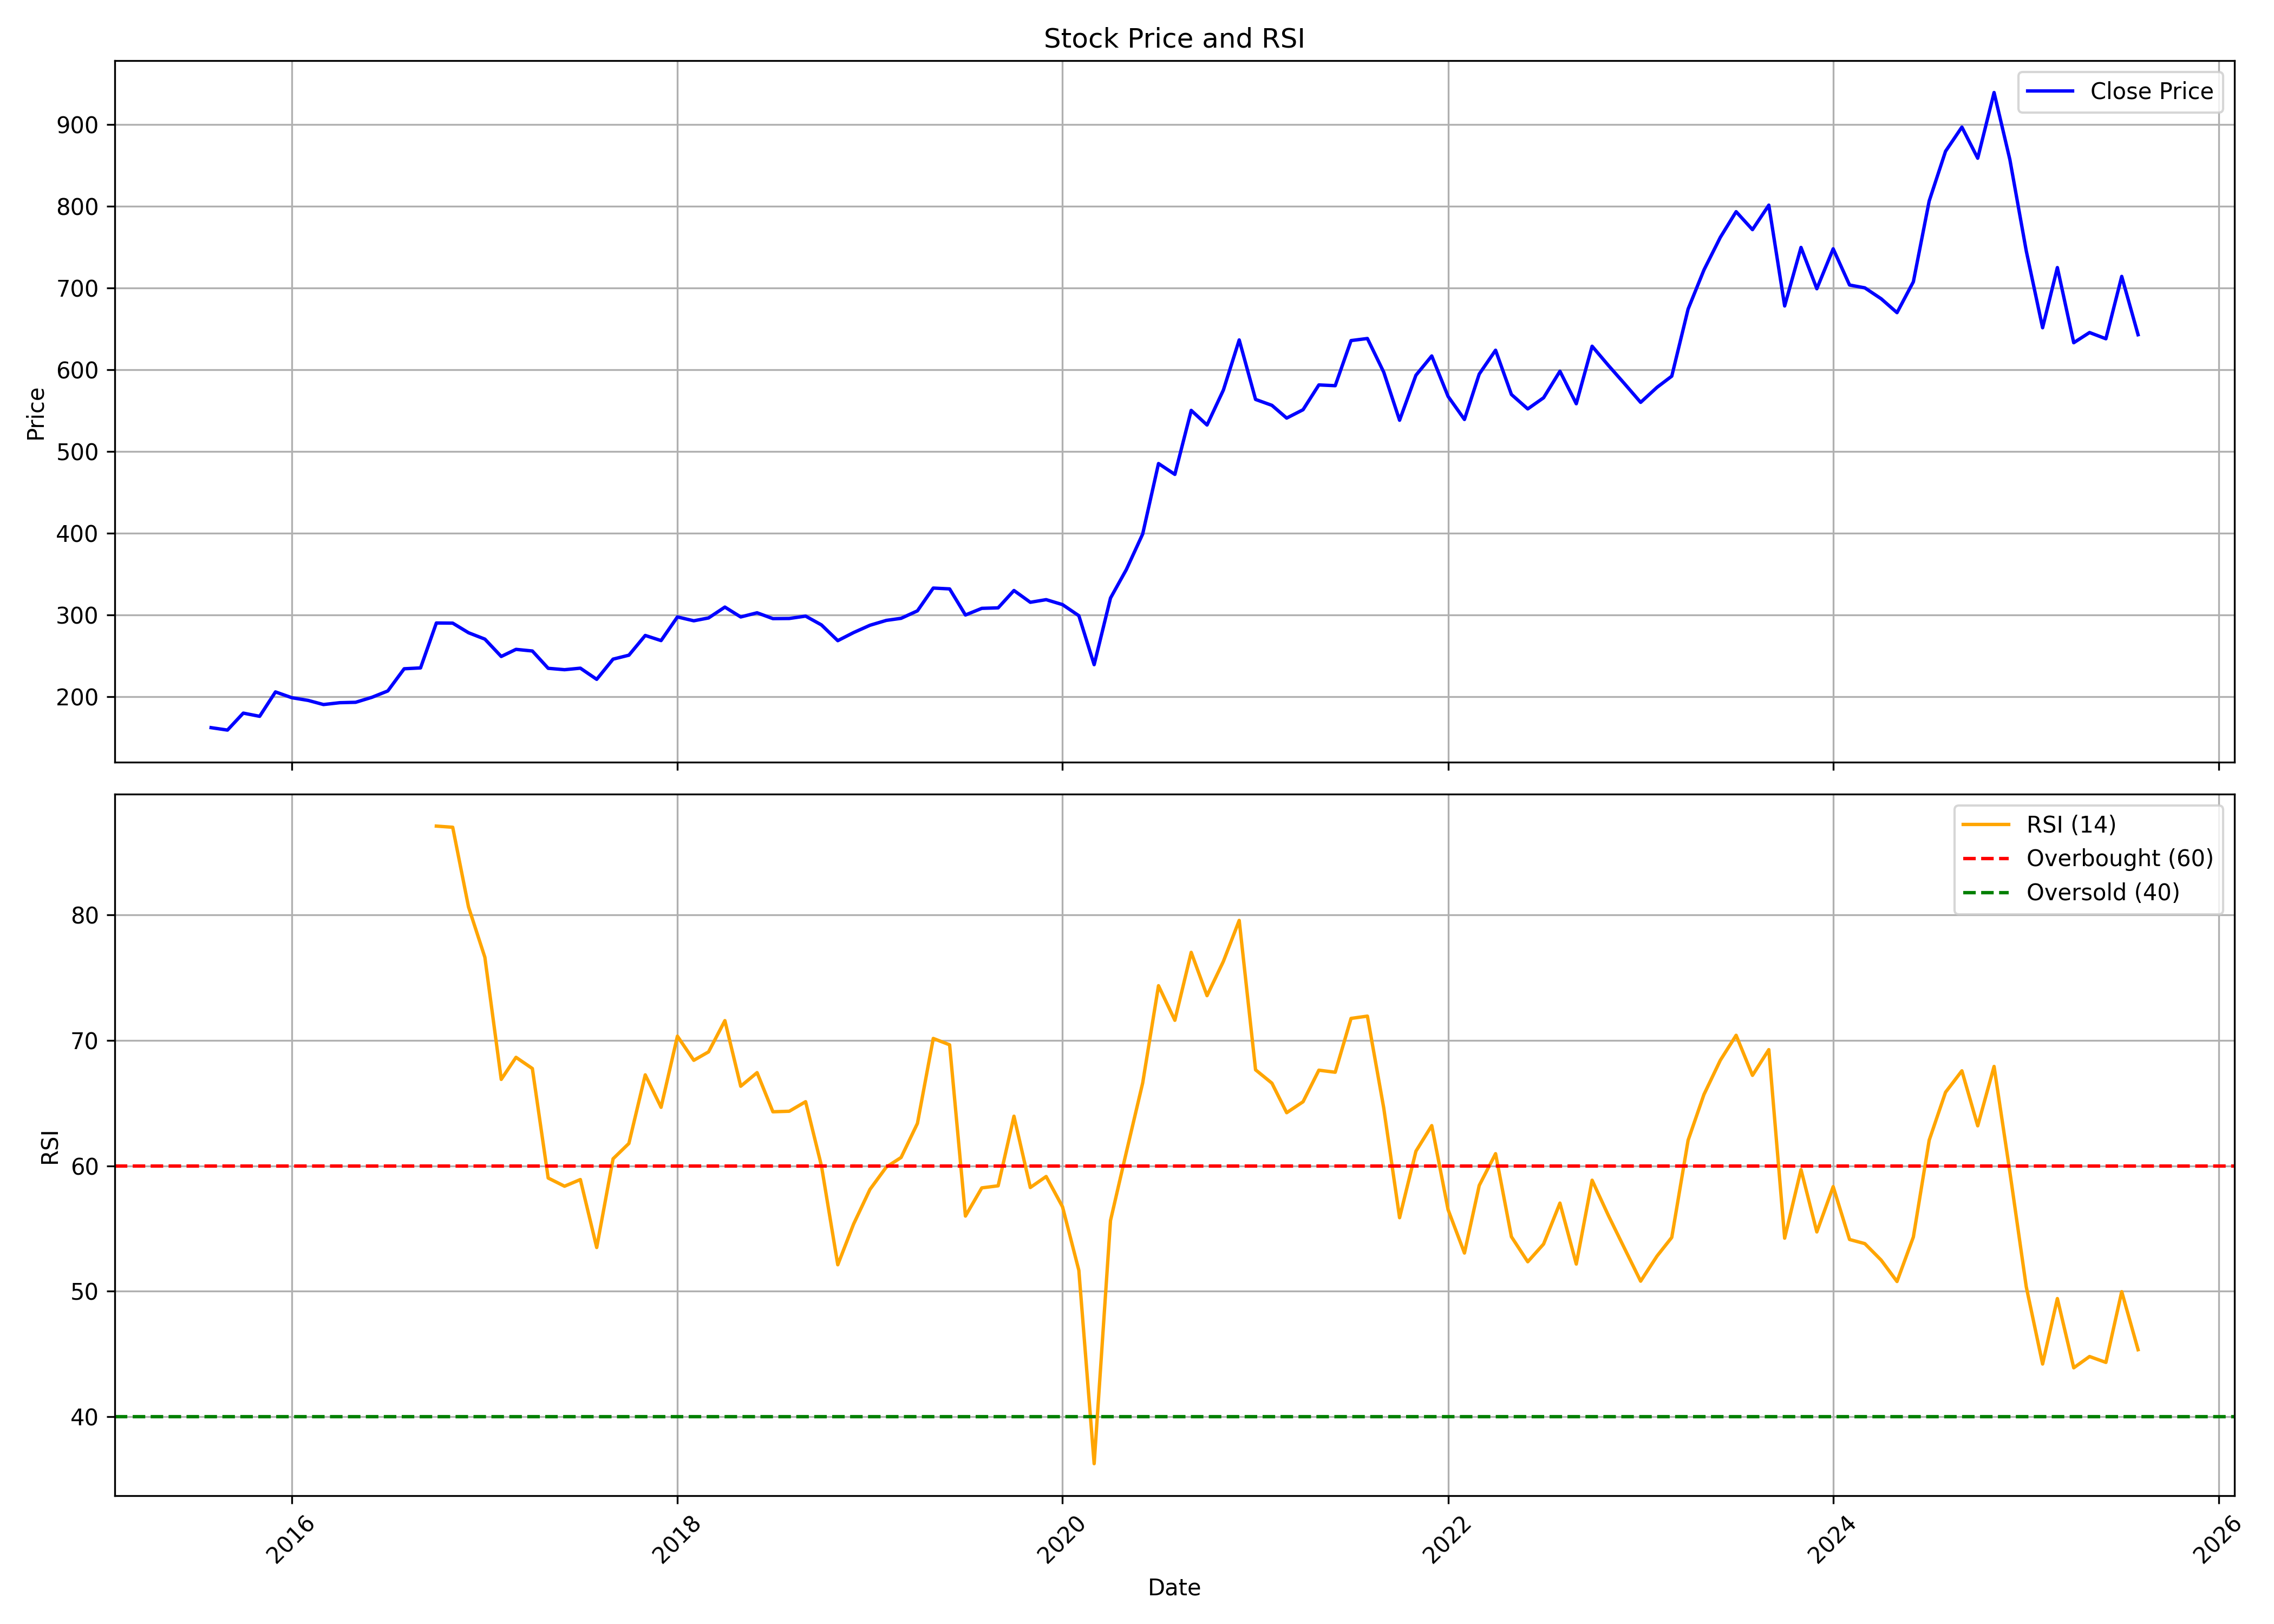

The table this chart was drawn from, first rows:
, date, symbol, open, high, low, close, volume, rsi
0, 2015-08-01, SYNGENE, 145.6, 184, 145.6, 161.8, 69791468, 
1, 2015-09-01, SYNGENE, 160.9, 171.1, 155.5, 158.9, 7202128, 
2, 2015-10-01, SYNGENE, 159.4, 190.5, 158.7, 179.6, 9663064, 
3, 2015-11-01, SYNGENE, 180.1, 186.5, 166.8, 175.7, 2104492, 
4, 2015-12-01, SYNGENE, 177.1, 207.1, 173.7, 205.6, 9389426, 
5, 2016-01-01, SYNGENE, 206.2, 215.2, 175.6, 198.5, 7005590, 
6, 2016-02-01, SYNGENE, 198.5, 203.1, 180.4, 195.2, 3223440, 
7, 2016-03-01, SYNGENE, 195.4, 204.3, 183.1, 190.1, 5593890, 
8, 2016-04-01, SYNGENE, 190.3, 196.9, 172.7, 192.4, 10427472, 
9, 2016-05-01, SYNGENE, 193, 196.9, 178.1, 192.9, 7463822, 
10, 2016-06-01, SYNGENE, 193.5, 206.2, 186, 199, 3652322, 
11, 2016-07-01, SYNGENE, 200.3, 226.9, 198.6, 206.8, 6221094, 
12, 2016-08-01, SYNGENE, 207.3, 240.7, 200.5, 233.9, 8641146, 
13, 2016-09-01, SYNGENE, 234.9, 259.2, 222.6, 234.9, 6734276, 
14, 2016-10-01, SYNGENE, 236.8, 293.6, 236.5, 289.9, 9246040, 87.07
15, 2016-11-01, SYNGENE, 286.6, 294.9, 245.4, 289.7, 4586844, 86.98
16, 2016-12-01, SYNGENE, 290.8, 328.1, 252.8, 278, 12245710, 80.62
17, 2017-01-01, SYNGENE, 278.5, 305.5, 269, 270.2, 5109776, 76.61
18, 2017-02-01, SYNGENE, 268.2, 273.1, 229.1, 248.9, 7371900, 66.89
19, 2017-03-01, SYNGENE, 251.3, 269.4, 237.6, 257.7, 6344256, 68.64
20, 2017-04-01, SYNGENE, 258.4, 279.1, 251.3, 255.6, 4182974, 67.75
21, 2017-05-01, SYNGENE, 255.6, 256.5, 218.3, 234.5, 9231434, 59.02
22, 2017-06-01, SYNGENE, 237.4, 244.1, 223.2, 232.8, 4843144, 58.37
23, 2017-07-01, SYNGENE, 234.4, 251.8, 229.9, 234.6, 5680518, 58.9
24, 2017-08-01, SYNGENE, 236.5, 240, 213.2, 221, 2786122, 53.49
25, 2017-09-01, SYNGENE, 222, 253.7, 219.2, 245.7, 5120994, 60.56
26, 2017-10-01, SYNGENE, 245.7, 256.8, 238.5, 250.5, 3518970, 61.78
27, 2017-11-01, SYNGENE, 250.4, 277.1, 242.3, 274.7, 6318686, 67.25
28, 2017-12-01, SYNGENE, 276.6, 286.7, 255.2, 268.4, 5588134, 64.66
29, 2018-01-01, SYNGENE, 268.8, 333.2, 267.1, 297.3, 12586658, 70.33
30, 2018-02-01, SYNGENE, 292.8, 304.9, 277.6, 292.6, 2932062, 68.41
31, 2018-03-01, SYNGENE, 296.5, 309.7, 265.7, 296.1, 4984684, 69.08
32, 2018-04-01, SYNGENE, 297.5, 347, 287.6, 309.4, 5277688, 71.57
33, 2018-05-01, SYNGENE, 309.4, 327.1, 293, 297.3, 12204518, 66.34
34, 2018-06-01, SYNGENE, 297.5, 304.9, 283.1, 302.4, 3837812, 67.42
35, 2018-07-01, SYNGENE, 304.7, 309.6, 280.1, 295.3, 2669804, 64.31
36, 2018-08-01, SYNGENE, 296.3, 301.9, 275.6, 295.4, 2746886, 64.35
37, 2018-09-01, SYNGENE, 297.4, 326.8, 288, 298.3, 6891332, 65.11
38, 2018-10-01, SYNGENE, 300.4, 310.2, 276.2, 287.6, 2444452, 60
39, 2018-11-01, SYNGENE, 287.5, 296.4, 266, 268.3, 1958750, 52.11
40, 2018-12-01, SYNGENE, 271.6, 292.5, 248.4, 278.2, 3294976, 55.36
41, 2019-01-01, SYNGENE, 278.3, 298, 265.7, 287.1, 6557954, 58.12
42, 2019-02-01, SYNGENE, 288, 307.4, 284.6, 293.1, 3002192, 59.9
43, 2019-03-01, SYNGENE, 295.5, 300.3, 278.3, 295.6, 2523280, 60.66
44, 2019-04-01, SYNGENE, 294.7, 307.9, 283.2, 304.8, 6683616, 63.38
45, 2019-05-01, SYNGENE, 304.8, 351.6, 290.4, 332.6, 10129346, 70.15
46, 2019-06-01, SYNGENE, 337.6, 366.5, 306.6, 331.6, 6454032, 69.64
47, 2019-07-01, SYNGENE, 331.7, 335.7, 298, 299.7, 4403820, 55.99
48, 2019-08-01, SYNGENE, 302.3, 318.1, 291, 307.8, 2530890, 58.24
49, 2019-09-01, SYNGENE, 307.8, 327.3, 298.4, 308.4, 1528540, 58.41
50, 2019-10-01, SYNGENE, 309.3, 342.5, 301, 329.7, 2894141, 63.95
51, 2019-11-01, SYNGENE, 330, 331.5, 303.4, 315.2, 3505860, 58.27
52, 2019-12-01, SYNGENE, 316.4, 323.3, 289.5, 318.5, 4070864, 59.15
53, 2020-01-01, SYNGENE, 318.5, 339.7, 301.5, 312.4, 6316007, 56.74
54, 2020-02-01, SYNGENE, 314.6, 319.5, 295.5, 298.8, 2790792, 51.67
55, 2020-03-01, SYNGENE, 298.6, 300.9, 211.4, 238.9, 7066021, 36.26
56, 2020-04-01, SYNGENE, 235.7, 331.2, 232.1, 320.4, 7405670, 55.64
57, 2020-05-01, SYNGENE, 320.4, 380, 307.3, 355.2, 8446647, 61.08
58, 2020-06-01, SYNGENE, 360.1, 421.8, 344.6, 398.8, 10053975, 66.6
59, 2020-07-01, SYNGENE, 400.8, 489.4, 399.6, 485, 20900240, 74.35
... 61 more rows
